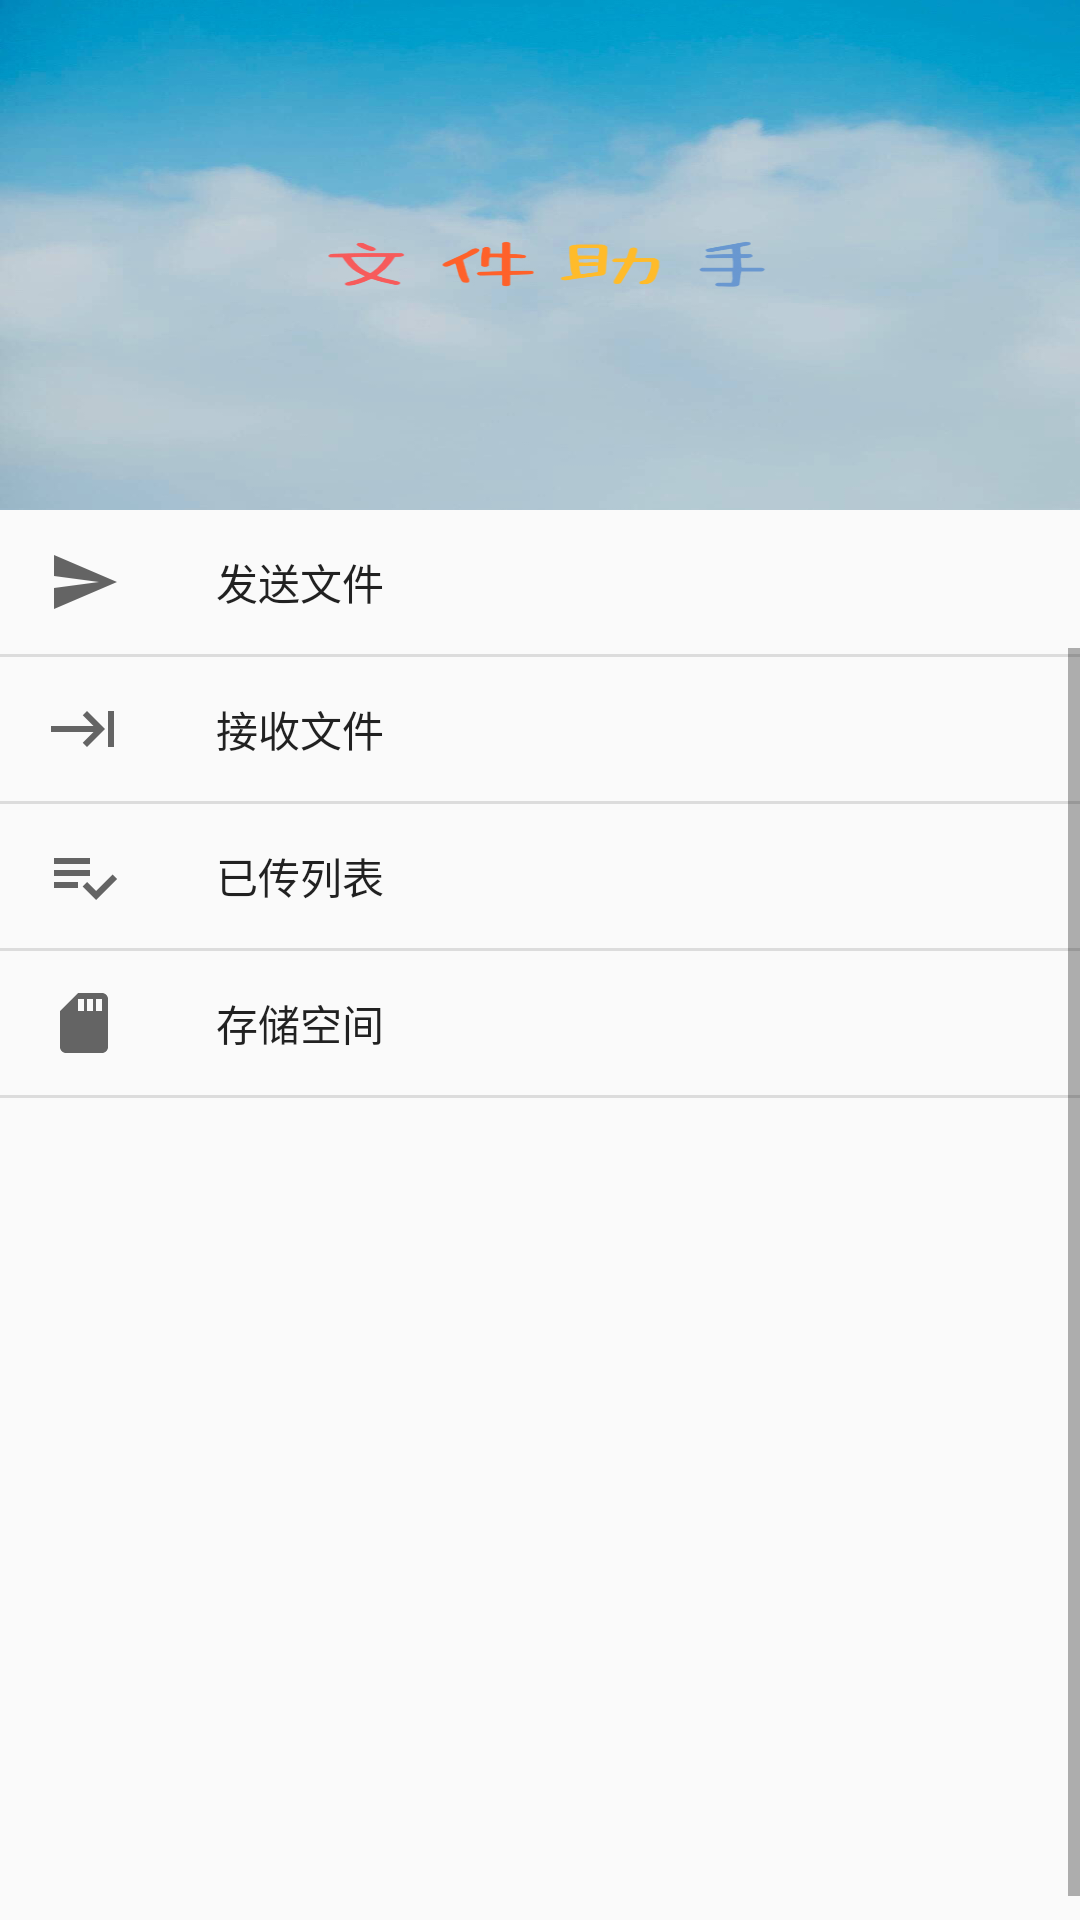

Layout XML and referenced resources for this Android screen:
<!-- AndroidManifest.xml: application theme AppTheme -->
<!-- res/layout/view02.xml -->
<LinearLayout xmlns:android="http://schemas.android.com/apk/res/android"
    xmlns:app="http://schemas.android.com/apk/res-auto"
    android:layout_width="match_parent"
    android:layout_height="match_parent"
    android:orientation="vertical">

    <LinearLayout
        android:layout_width="match_parent"
        android:layout_height="170dp"
        android:background="@drawable/icon_header"></LinearLayout>

    <android.support.design.widget.NavigationView
        android:id="@+id/nav_view"
        android:layout_width="match_parent"
        android:layout_height="match_parent"
        android:layout_gravity="start"
        app:menu="@menu/myfragment_menu"></android.support.design.widget.NavigationView>
</LinearLayout>
<!-- resources referenced by this layout -->
<resources>
  <!-- drawable icon_header: jpg bitmap (drawable, 192651 bytes) -->
  <style name="AppTheme" parent="Theme.AppCompat.DayNight.NoActionBar">
          
          <item name="colorPrimary">@color/colorPrimary</item>
          <item name="colorPrimaryDark">@color/colorPrimaryDark</item>
          <item name="colorAccent">@color/colorAccent</item>
          <item name="android:textAllCaps">false</item>
          
  
  
  
      </style>
  <color name="colorPrimary">#3F51B5</color>
  <color name="colorPrimaryDark">#303F9F</color>
  <color name="colorAccent">#FF4081</color>
</resources>
